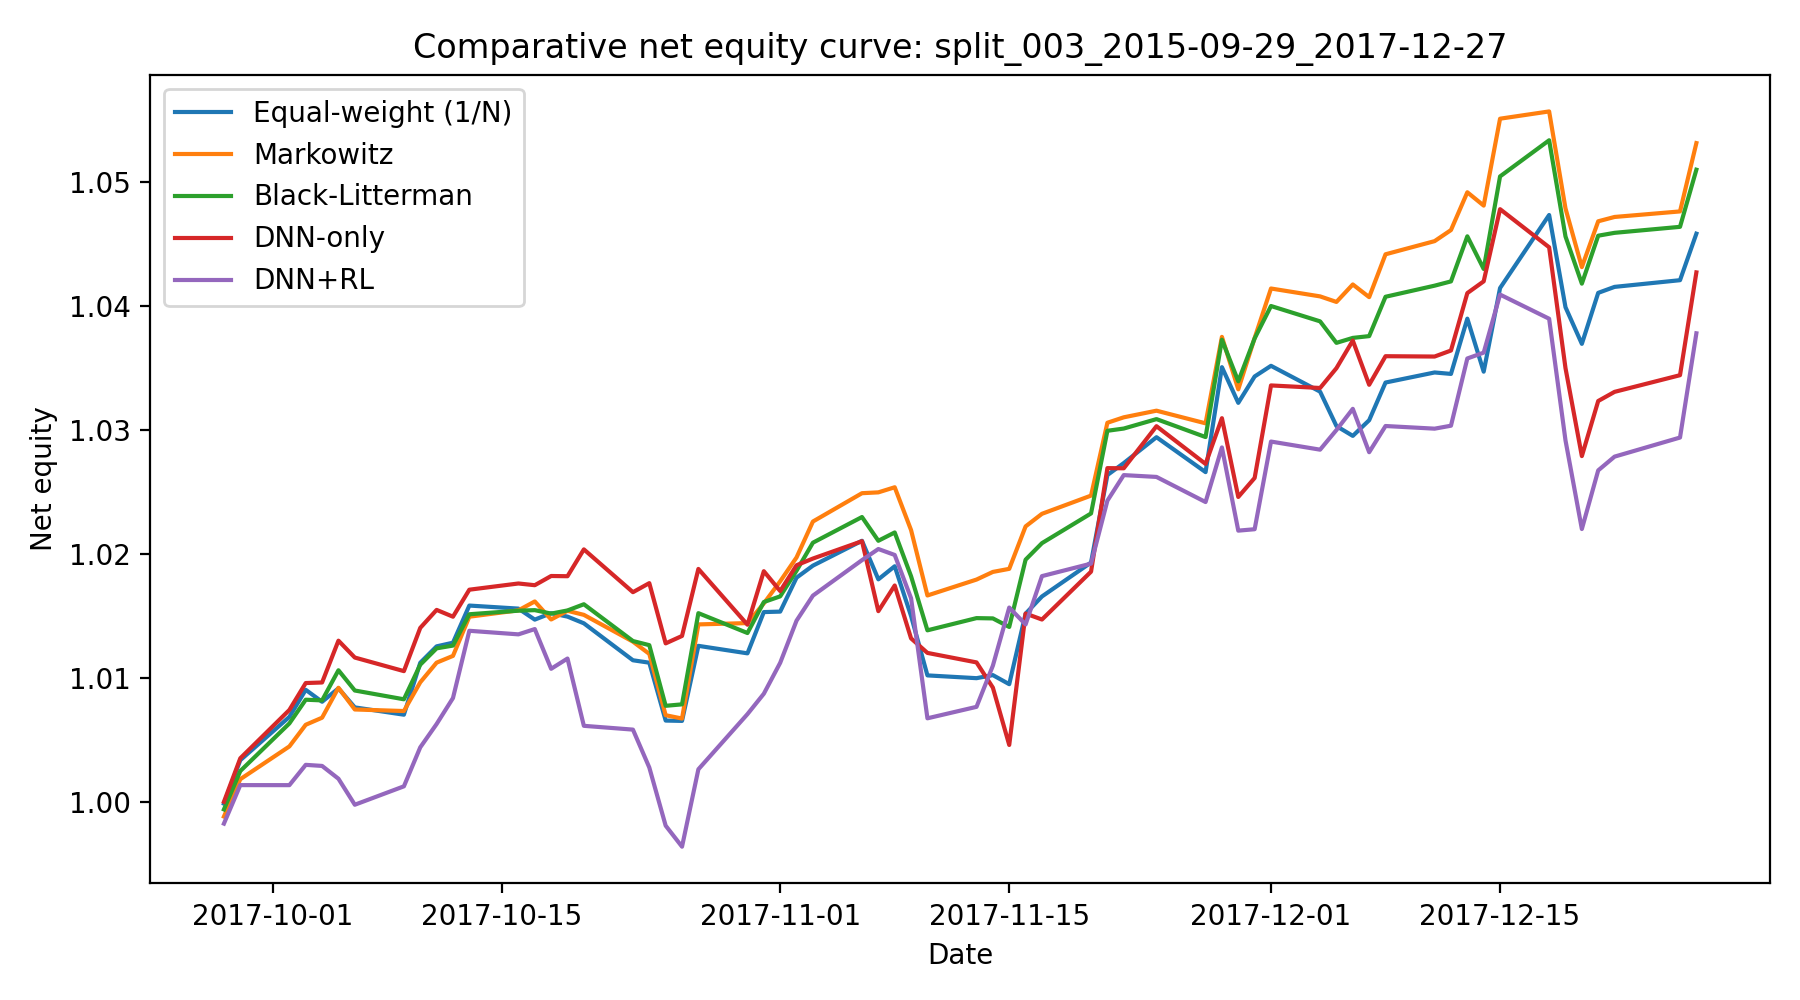

Data behind this chart, as committed beside it:
date, Equal-weight (1/N), Markowitz, Black-Litterman, DNN-only, DNN+RL
2017-09-28, 0.9999, 0.9988, 0.9994, 1, 0.9983
2017-09-29, 1.003, 1.002, 1.003, 1.004, 1.001
2017-10-02, 1.007, 1.004, 1.006, 1.007, 1.001
2017-10-03, 1.009, 1.006, 1.008, 1.01, 1.003
2017-10-04, 1.008, 1.007, 1.008, 1.01, 1.003
2017-10-05, 1.009, 1.009, 1.011, 1.013, 1.002
2017-10-06, 1.008, 1.007, 1.009, 1.012, 0.9998
2017-10-09, 1.007, 1.007, 1.008, 1.011, 1.001
2017-10-10, 1.011, 1.01, 1.011, 1.014, 1.004
2017-10-11, 1.013, 1.011, 1.012, 1.015, 1.006
2017-10-12, 1.013, 1.012, 1.013, 1.015, 1.008
2017-10-13, 1.016, 1.015, 1.015, 1.017, 1.014
2017-10-16, 1.016, 1.015, 1.015, 1.018, 1.014
2017-10-17, 1.015, 1.016, 1.015, 1.017, 1.014
2017-10-18, 1.015, 1.015, 1.015, 1.018, 1.011
2017-10-19, 1.015, 1.015, 1.015, 1.018, 1.012
2017-10-20, 1.014, 1.015, 1.016, 1.02, 1.006
2017-10-23, 1.011, 1.013, 1.013, 1.017, 1.006
2017-10-24, 1.011, 1.012, 1.013, 1.018, 1.003
2017-10-25, 1.007, 1.007, 1.008, 1.013, 0.9981
2017-10-26, 1.007, 1.007, 1.008, 1.013, 0.9964
2017-10-27, 1.013, 1.014, 1.015, 1.019, 1.003
2017-10-30, 1.012, 1.014, 1.014, 1.014, 1.007
2017-10-31, 1.015, 1.016, 1.016, 1.019, 1.009
2017-11-01, 1.015, 1.018, 1.017, 1.017, 1.011
2017-11-02, 1.018, 1.02, 1.019, 1.019, 1.015
2017-11-03, 1.019, 1.023, 1.021, 1.02, 1.017
2017-11-06, 1.021, 1.025, 1.023, 1.021, 1.02
2017-11-07, 1.018, 1.025, 1.021, 1.015, 1.02
2017-11-08, 1.019, 1.025, 1.022, 1.017, 1.02
2017-11-09, 1.015, 1.022, 1.018, 1.013, 1.016
2017-11-10, 1.01, 1.017, 1.014, 1.012, 1.007
2017-11-13, 1.01, 1.018, 1.015, 1.011, 1.008
2017-11-14, 1.01, 1.019, 1.015, 1.009, 1.011
2017-11-15, 1.01, 1.019, 1.014, 1.005, 1.016
2017-11-16, 1.015, 1.022, 1.02, 1.015, 1.014
2017-11-17, 1.017, 1.023, 1.021, 1.015, 1.018
2017-11-20, 1.019, 1.025, 1.023, 1.019, 1.019
2017-11-21, 1.026, 1.031, 1.03, 1.027, 1.024
2017-11-22, 1.027, 1.031, 1.03, 1.027, 1.026
2017-11-24, 1.029, 1.032, 1.031, 1.03, 1.026
2017-11-27, 1.027, 1.031, 1.029, 1.027, 1.024
2017-11-28, 1.035, 1.038, 1.037, 1.031, 1.029
2017-11-29, 1.032, 1.033, 1.034, 1.025, 1.022
2017-11-30, 1.034, 1.037, 1.037, 1.026, 1.022
2017-12-01, 1.035, 1.041, 1.04, 1.034, 1.029
2017-12-04, 1.033, 1.041, 1.039, 1.033, 1.028
2017-12-05, 1.03, 1.04, 1.037, 1.035, 1.03
2017-12-06, 1.03, 1.042, 1.037, 1.037, 1.032
2017-12-07, 1.031, 1.041, 1.038, 1.034, 1.028
2017-12-08, 1.034, 1.044, 1.041, 1.036, 1.03
2017-12-11, 1.035, 1.045, 1.042, 1.036, 1.03
2017-12-12, 1.035, 1.046, 1.042, 1.036, 1.03
2017-12-13, 1.039, 1.049, 1.046, 1.041, 1.036
2017-12-14, 1.035, 1.048, 1.043, 1.042, 1.036
2017-12-15, 1.041, 1.055, 1.05, 1.048, 1.041
2017-12-18, 1.047, 1.056, 1.053, 1.045, 1.039
2017-12-19, 1.04, 1.048, 1.046, 1.035, 1.029
2017-12-20, 1.037, 1.043, 1.042, 1.028, 1.022
2017-12-21, 1.041, 1.047, 1.046, 1.032, 1.027
... 3 more rows
